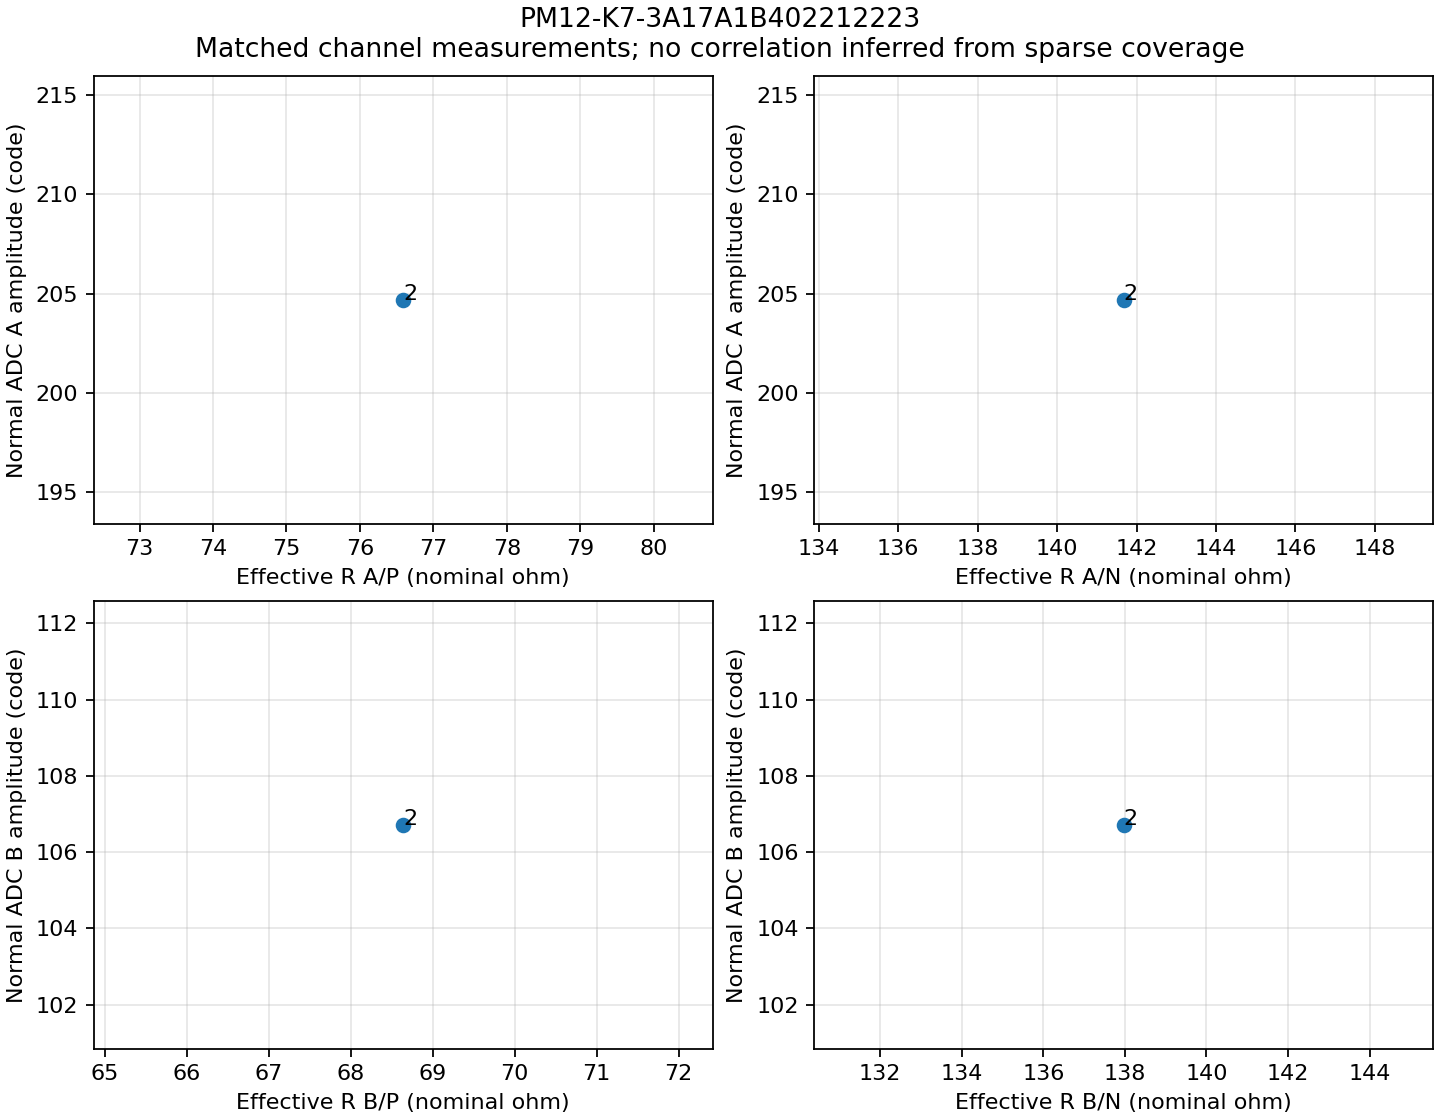

Source data for this figure (header and first rows):
channel, status, result_id, R_A_P_ohm, R_A_N_ohm, R_B_P_ohm, R_B_N_ohm, amplitude_A_code, amplitude_B_code
1, NOT_MEASURED, , , , , , , 
2, PASS, result-4816bb98fca8436db06fb8f926e41a9e, 76.59, 141.7, 68.64, 138, 204.7, 106.7
3, NOT_MEASURED, , , , , , , 
4, NOT_MEASURED, , , , , , , 
5, NOT_MEASURED, , , , , , , 
6, NOT_MEASURED, , , , , , , 
7, NOT_MEASURED, , , , , , , 
8, NOT_MEASURED, , , , , , , 
9, NOT_MEASURED, , , , , , , 
10, NOT_MEASURED, , , , , , , 
11, NOT_MEASURED, , , , , , , 
12, NOT_MEASURED, , , , , , , 
